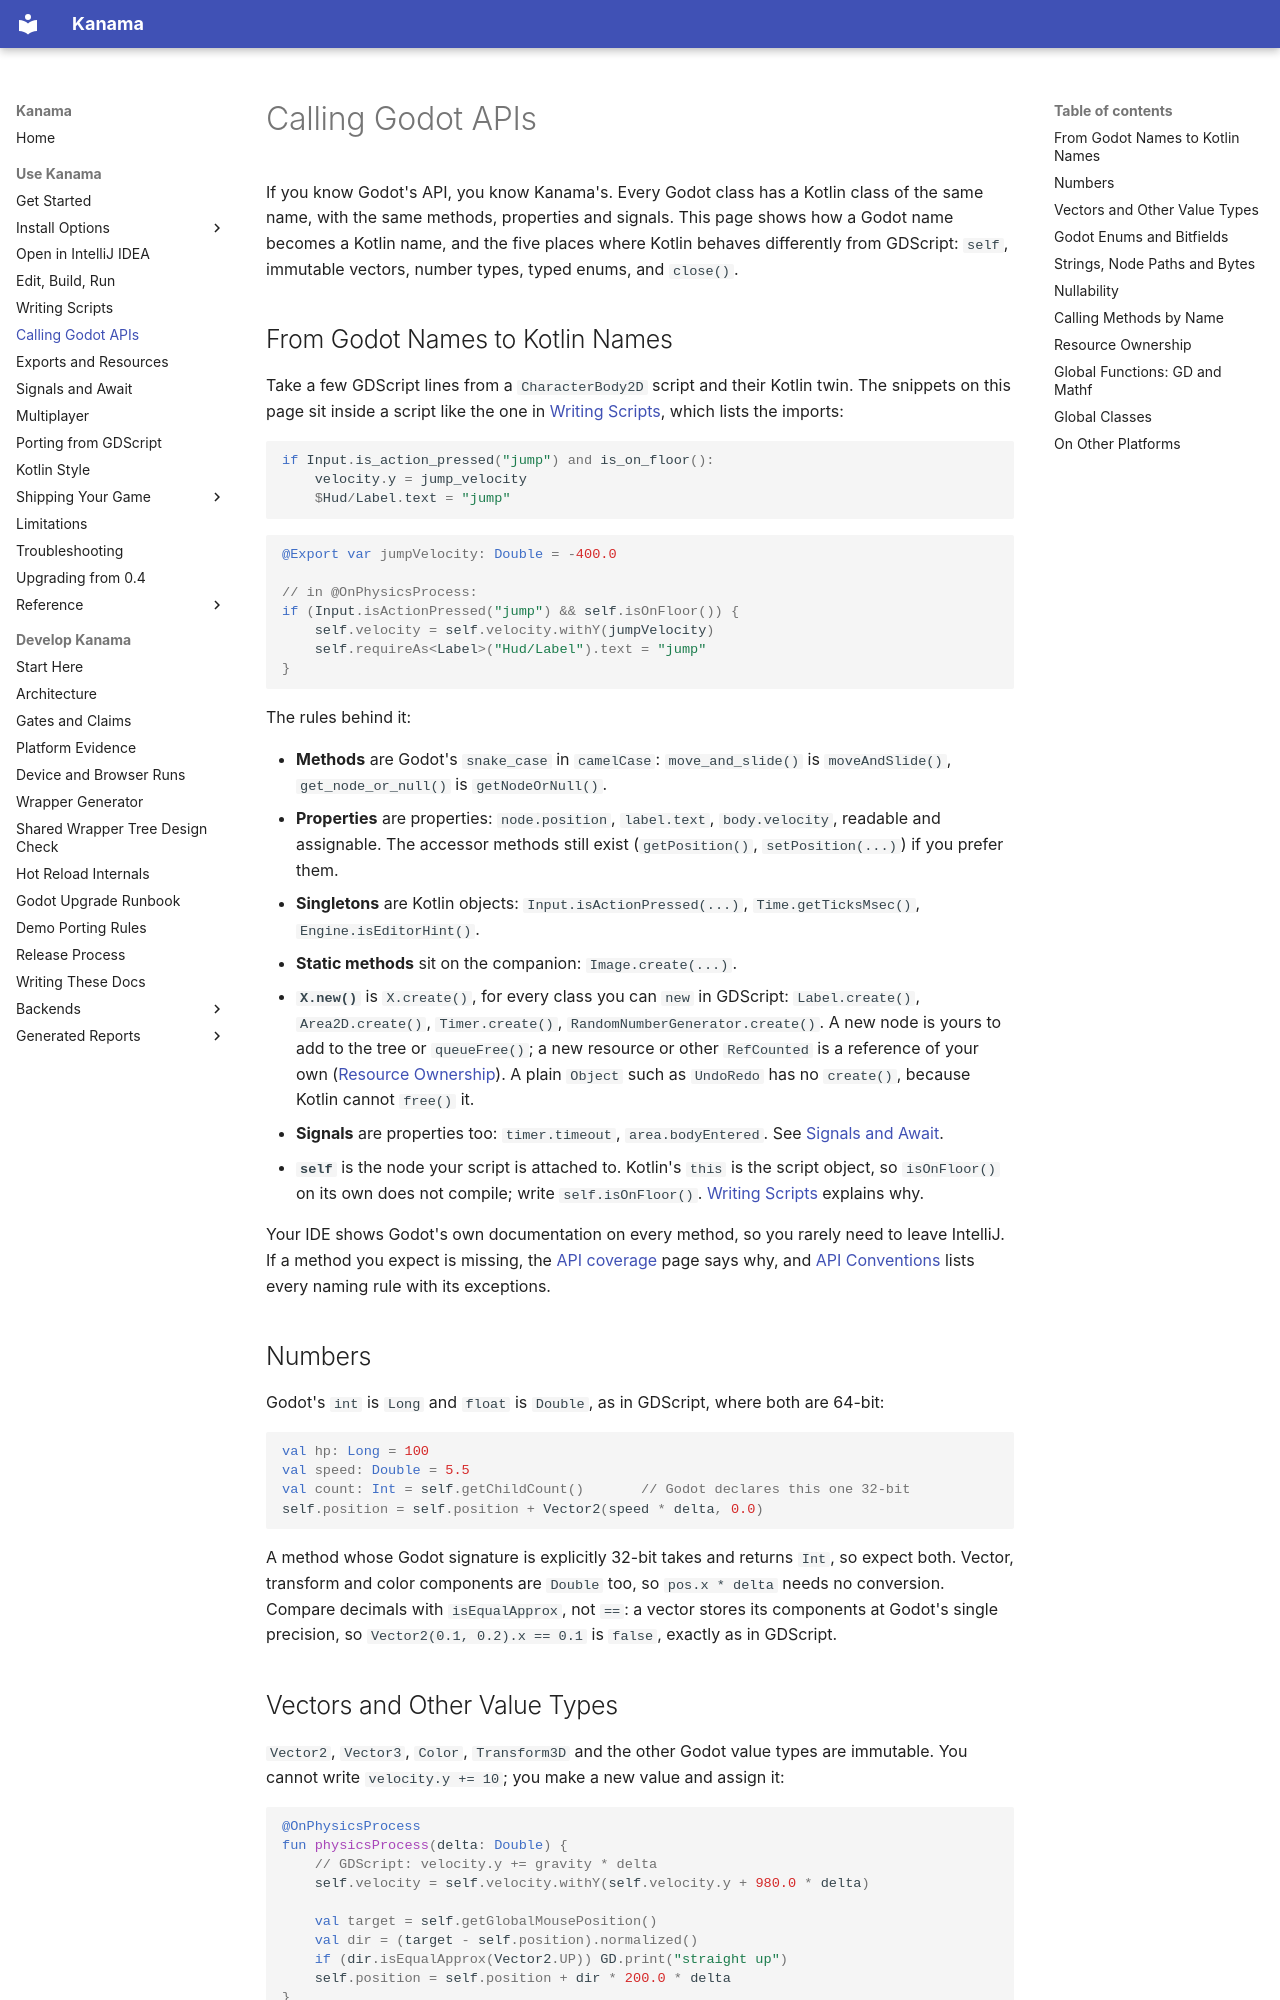

repository: falcon4ever/kanama · page: game-dev/godot-api/index.html · generator: mkdocs

# Calling Godot APIs

If you know Godot's API, you know Kanama's. Every Godot class has a Kotlin
class of the same name, with the same methods, properties and signals. This
page shows how a Godot name becomes a Kotlin name, and the five places where
Kotlin behaves differently from GDScript: `self`, immutable vectors, number
types, typed enums, and `close()`.

## From Godot Names to Kotlin Names

Take a few GDScript lines from a `CharacterBody2D` script and their Kotlin
twin. The snippets on this page sit inside a script like the one in
[Writing Scripts](scripts.md#a-complete-script), which lists the imports:

```gdscript
if Input.is_action_pressed("jump") and is_on_floor():
    velocity.y = jump_velocity
    $Hud/Label.text = "jump"
```

```kotlin
@Export var jumpVelocity: Double = -400.0

// in @OnPhysicsProcess:
if (Input.isActionPressed("jump") && self.isOnFloor()) {
    self.velocity = self.velocity.withY(jumpVelocity)
    self.requireAs<Label>("Hud/Label").text = "jump"
}
```

The rules behind it:

- **Methods** are Godot's `snake_case` in `camelCase`: `move_and_slide()` is
  `moveAndSlide()`, `get_node_or_null()` is `getNodeOrNull()`.
- **Properties** are properties: `node.position`, `label.text`,
  `body.velocity`, readable and assignable. The accessor methods still exist
  (`getPosition()`, `setPosition(...)`) if you prefer them.
- **Singletons** are Kotlin objects: `Input.isActionPressed(...)`,
  `Time.getTicksMsec()`, `Engine.isEditorHint()`.
- **Static methods** sit on the companion: `Image.create(...)`.
- **`X.new()`** is `X.create()`, for every class you can `new` in GDScript:
  `Label.create()`, `Area2D.create()`, `Timer.create()`,
  `RandomNumberGenerator.create()`. A new node is yours to add to the tree or
  `queueFree()`; a new resource or other `RefCounted` is a reference of your
  own ([Resource Ownership](#resource-ownership)). A plain `Object` such as
  `UndoRedo` has no `create()`, because Kotlin cannot `free()` it.
- **Signals** are properties too: `timer.timeout`, `area.bodyEntered`. See
  [Signals and Await](signals.md).
- **`self`** is the node your script is attached to. Kotlin's `this` is the
  script object, so `isOnFloor()` on its own does not compile; write
  `self.isOnFloor()`. [Writing Scripts](scripts.md#using-self)
  explains why.

Your IDE shows Godot's own documentation on every method, so you rarely need
to leave IntelliJ. If a method you expect is missing, the
[API coverage](../reference/generated/api-coverage.md) page says why, and
[API Conventions](../reference/wrapper-conventions.md) lists every naming rule
with its exceptions.

## Numbers

Godot's `int` is `Long` and `float` is `Double`, as in GDScript, where both
are 64-bit:

```kotlin
val hp: Long = 100
val speed: Double = 5.5
val count: Int = self.getChildCount()       // Godot declares this one 32-bit
self.position = self.position + Vector2(speed * delta, 0.0)
```

A method whose Godot signature is explicitly 32-bit takes and returns `Int`,
so expect both. Vector, transform and color components are `Double` too, so
`pos.x * delta` needs no conversion. Compare decimals with `isEqualApprox`,
not `==`: a vector stores its components at Godot's single precision, so
`Vector2(0.1, 0.2).x == 0.1` is `false`, exactly as in GDScript.
